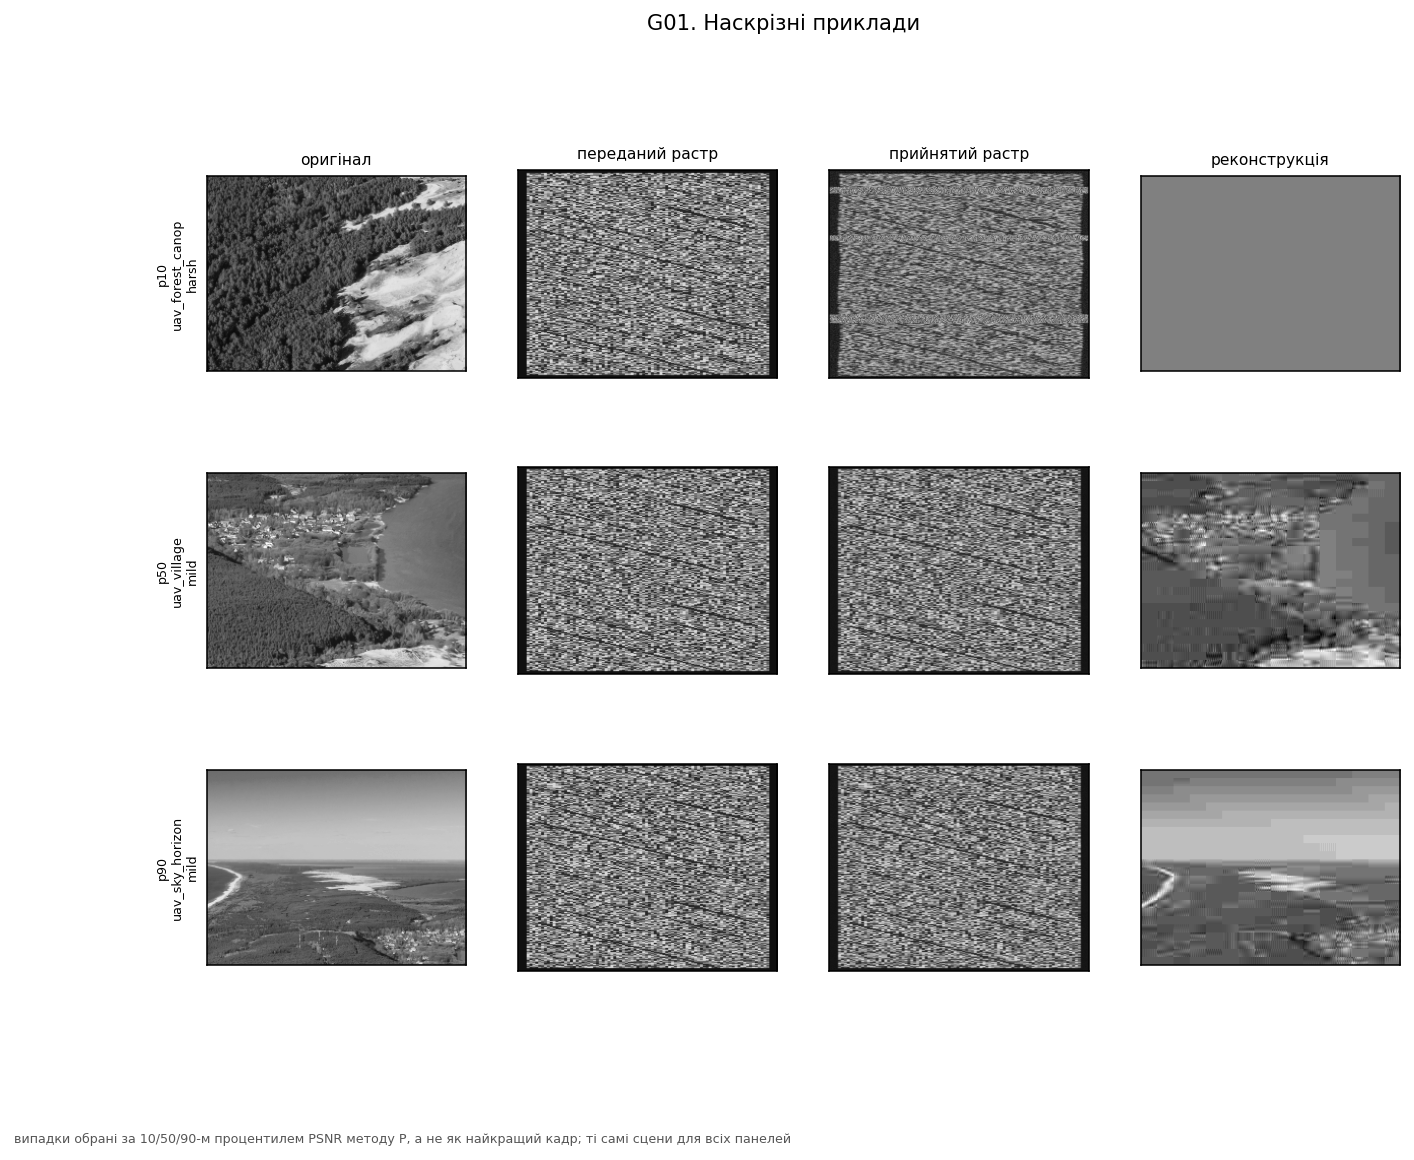

Values plotted in this chart, from the file beside it:
channel, clip, frame_id, method, percentile, psnr_full
harsh, uav_forest_canopy, 13, P, 10, 11.57
mild, uav_village, 6, P, 50, 24.15
mild, uav_sky_horizon, 3, P, 90, 27.41
